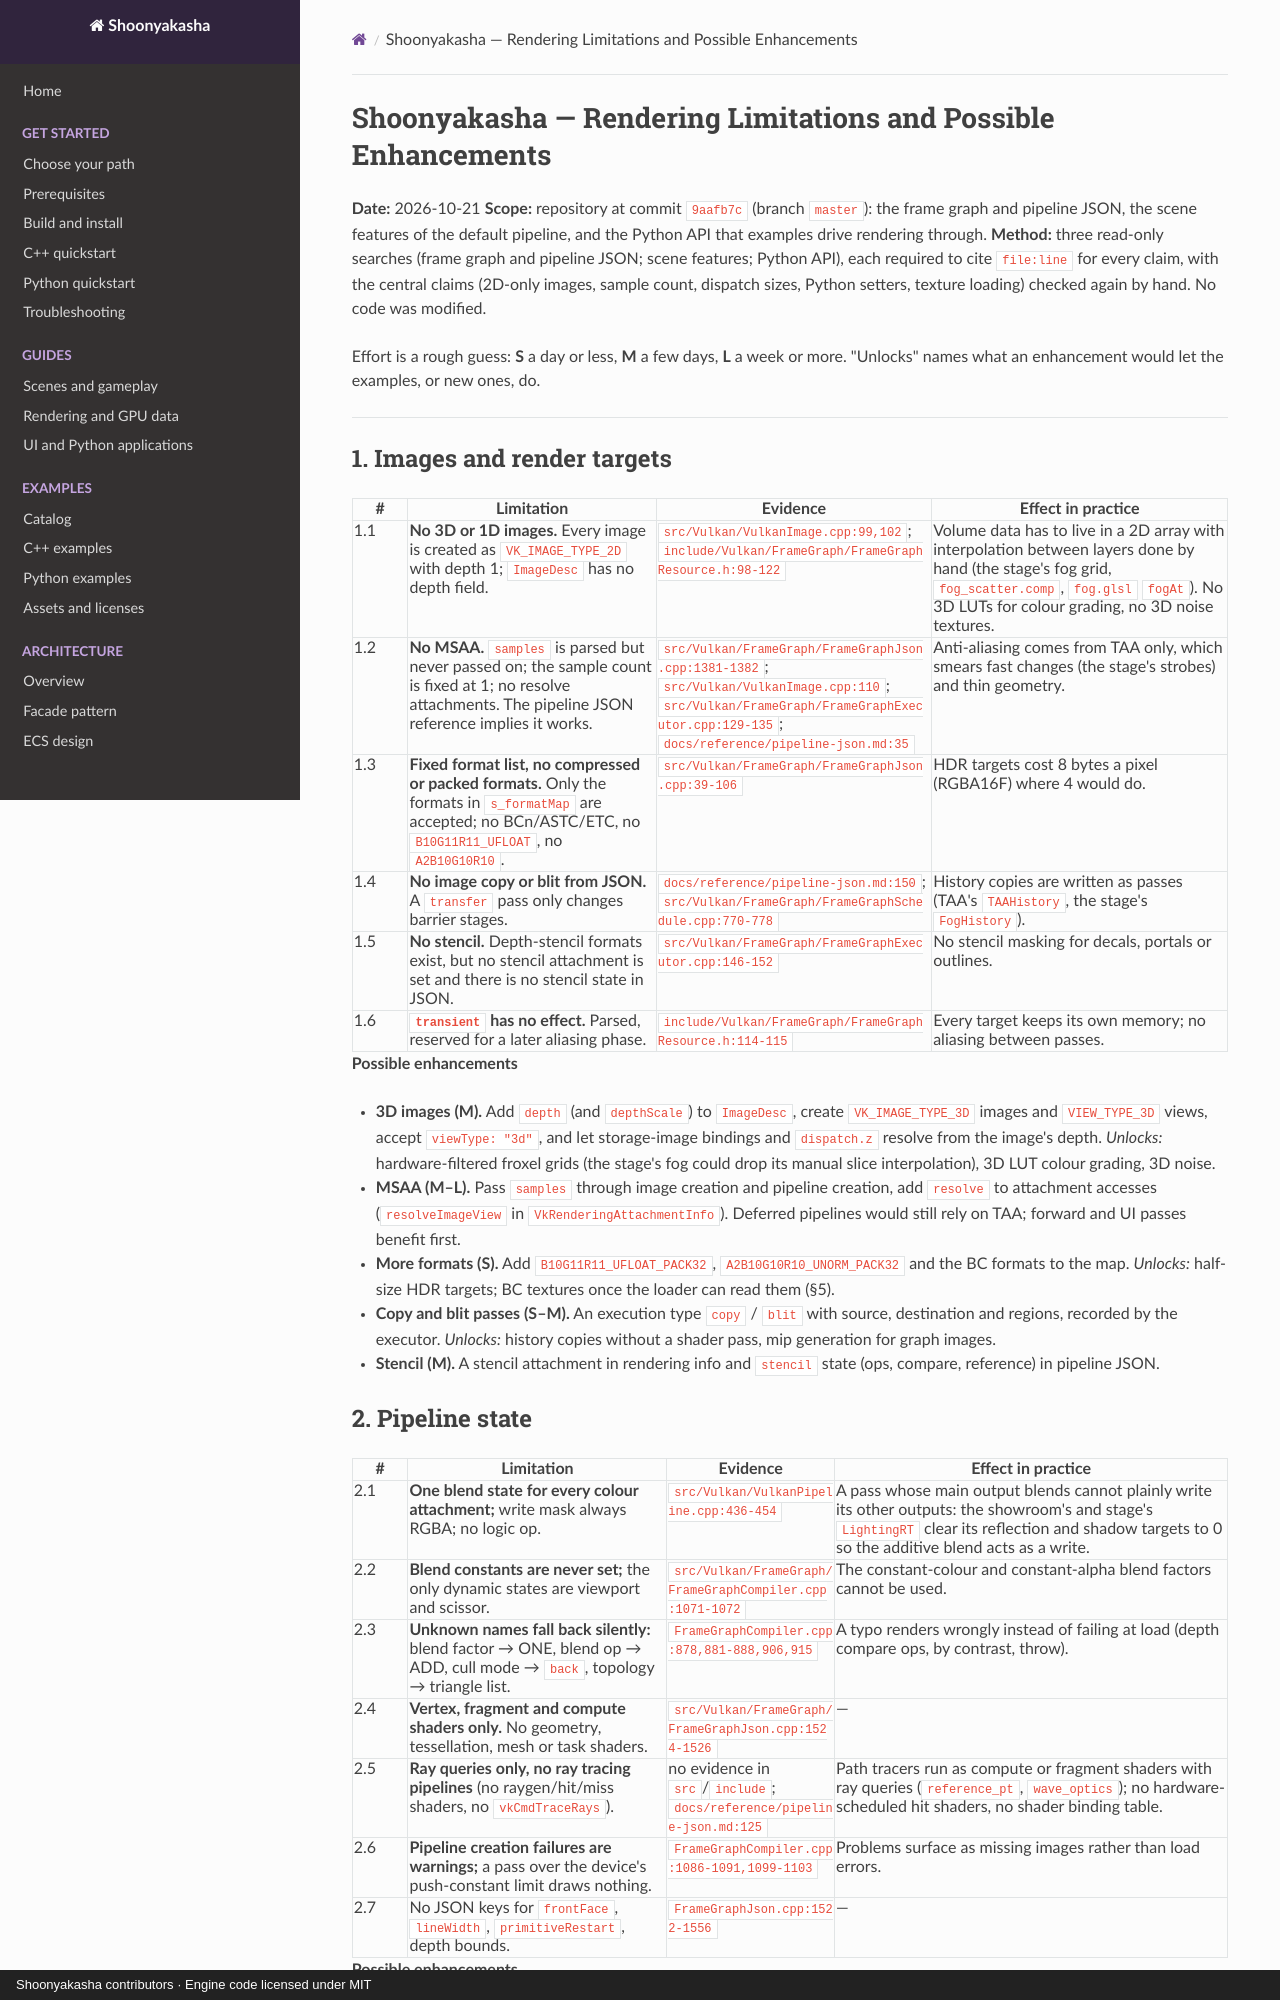

repository: Maximilian-Winter/Shoonyakasha · page: reviews/2026-10-21/render-limitations/index.html · generator: mkdocs · copyright: Shoonyakasha contributors · Engine code licensed under MIT

# Shoonyakasha — Rendering Limitations and Possible Enhancements

**Date:** 2026-10-21
**Scope:** repository at commit `9aafb7c` (branch `master`): the frame graph and pipeline JSON, the scene features of the default pipeline, and the Python API that examples drive rendering through.
**Method:** three read-only searches (frame graph and pipeline JSON; scene features; Python API), each required to cite `file:line` for every claim, with the central claims (2D-only images, sample count, dispatch sizes, Python setters, texture loading) checked again by hand. No code was modified.

Effort is a rough guess: **S** a day or less, **M** a few days, **L** a week or more. "Unlocks" names what an enhancement would let the examples, or new ones, do.

---

## 1. Images and render targets

| # | Limitation | Evidence | Effect in practice |
|---|---|---|---|
| 1.1 | **No 3D or 1D images.** Every image is created as `VK_IMAGE_TYPE_2D` with depth 1; `ImageDesc` has no depth field. | `src/Vulkan/VulkanImage.cpp:99,102`; `include/Vulkan/FrameGraph/FrameGraphResource.h:98-122` | Volume data has to live in a 2D array with interpolation between layers done by hand (the stage's fog grid, `fog_scatter.comp`, `fog.glsl` `fogAt`). No 3D LUTs for colour grading, no 3D noise textures. |
| 1.2 | **No MSAA.** `samples` is parsed but never passed on; the sample count is fixed at 1; no resolve attachments. The pipeline JSON reference implies it works. | `src/Vulkan/FrameGraph/FrameGraphJson.cpp:1381-1382`; `src/Vulkan/VulkanImage.cpp:110`; `src/Vulkan/FrameGraph/FrameGraphExecutor.cpp:129-135`; `docs/reference/pipeline-json.md:35` | Anti-aliasing comes from TAA only, which smears fast changes (the stage's strobes) and thin geometry. |
| 1.3 | **Fixed format list, no compressed or packed formats.** Only the formats in `s_formatMap` are accepted; no BCn/ASTC/ETC, no `B10G11R11_UFLOAT`, no `A2B10G10R10`. | `src/Vulkan/FrameGraph/FrameGraphJson.cpp:39-106` | HDR targets cost 8 bytes a pixel (RGBA16F) where 4 would do. |
| 1.4 | **No image copy or blit from JSON.** A `transfer` pass only changes barrier stages. | `docs/reference/pipeline-json.md:150`; `src/Vulkan/FrameGraph/FrameGraphSchedule.cpp:770-778` | History copies are written as passes (TAA's `TAAHistory`, the stage's `FogHistory`). |
| 1.5 | **No stencil.** Depth-stencil formats exist, but no stencil attachment is set and there is no stencil state in JSON. | `src/Vulkan/FrameGraph/FrameGraphExecutor.cpp:146-152` | No stencil masking for decals, portals or outlines. |
| 1.6 | **`transient` has no effect.** Parsed, reserved for a later aliasing phase. | `include/Vulkan/FrameGraph/FrameGraphResource.h:114-115` | Every target keeps its own memory; no aliasing between passes. |

**Possible enhancements**

- **3D images (M).** Add `depth` (and `depthScale`) to `ImageDesc`, create `VK_IMAGE_TYPE_3D` images and `VIEW_TYPE_3D` views, accept `viewType: "3d"`, and let storage-image bindings and `dispatch.z` resolve from the image's depth. *Unlocks:* hardware-filtered froxel grids (the stage's fog could drop its manual slice interpolation), 3D LUT colour grading, 3D noise.
- **MSAA (M–L).** Pass `samples` through image creation and pipeline creation, add `resolve` to attachment accesses (`resolveImageView` in `VkRenderingAttachmentInfo`). Deferred pipelines would still rely on TAA; forward and UI passes benefit first.
- **More formats (S).** Add `B10G11R11_UFLOAT_PACK32`, `A2B10G10R10_UNORM_PACK32` and the BC formats to the map. *Unlocks:* half-size HDR targets; BC textures once the loader can read them (§5).
- **Copy and blit passes (S–M).** An execution type `copy` / `blit` with source, destination and regions, recorded by the executor. *Unlocks:* history copies without a shader pass, mip generation for graph images.
- **Stencil (M).** A stencil attachment in rendering info and `stencil` state (ops, compare, reference) in pipeline JSON.
